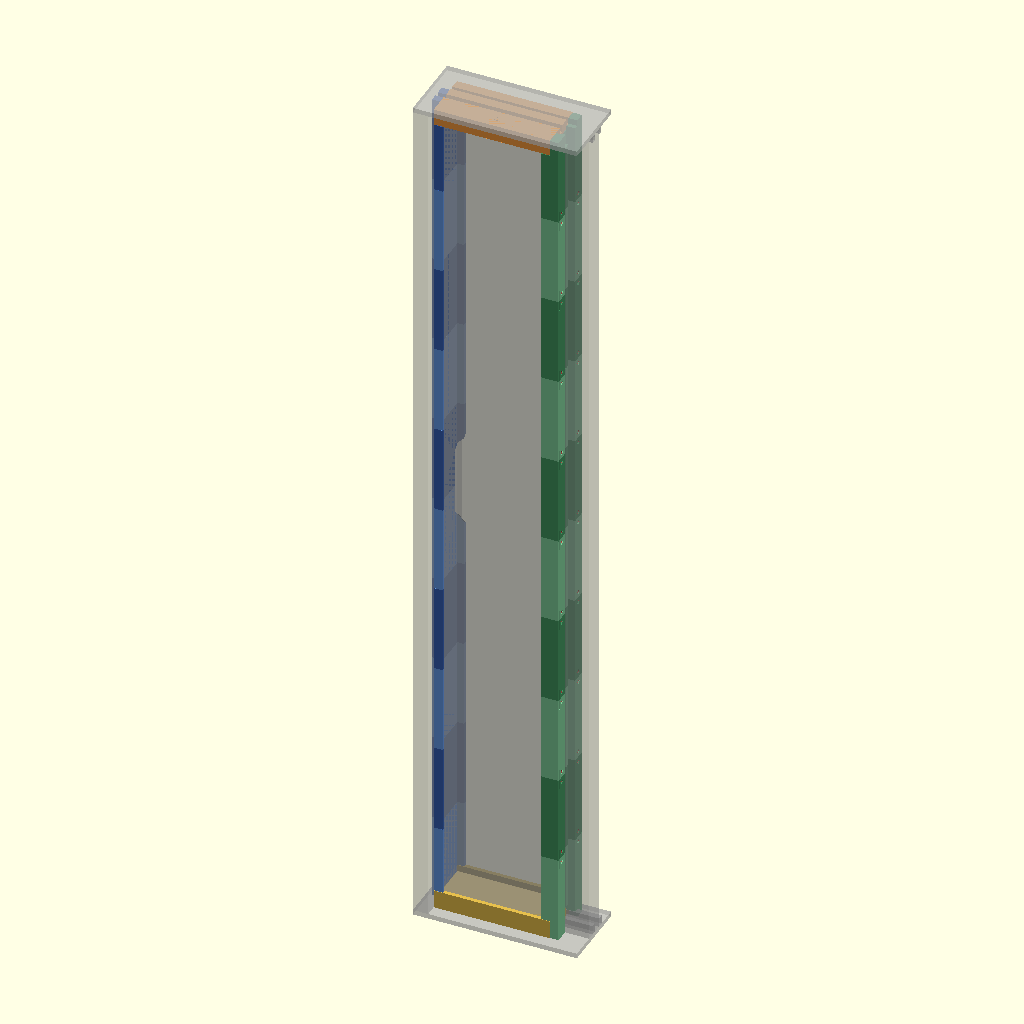
Cell 1: rendered with the file's own defaults.
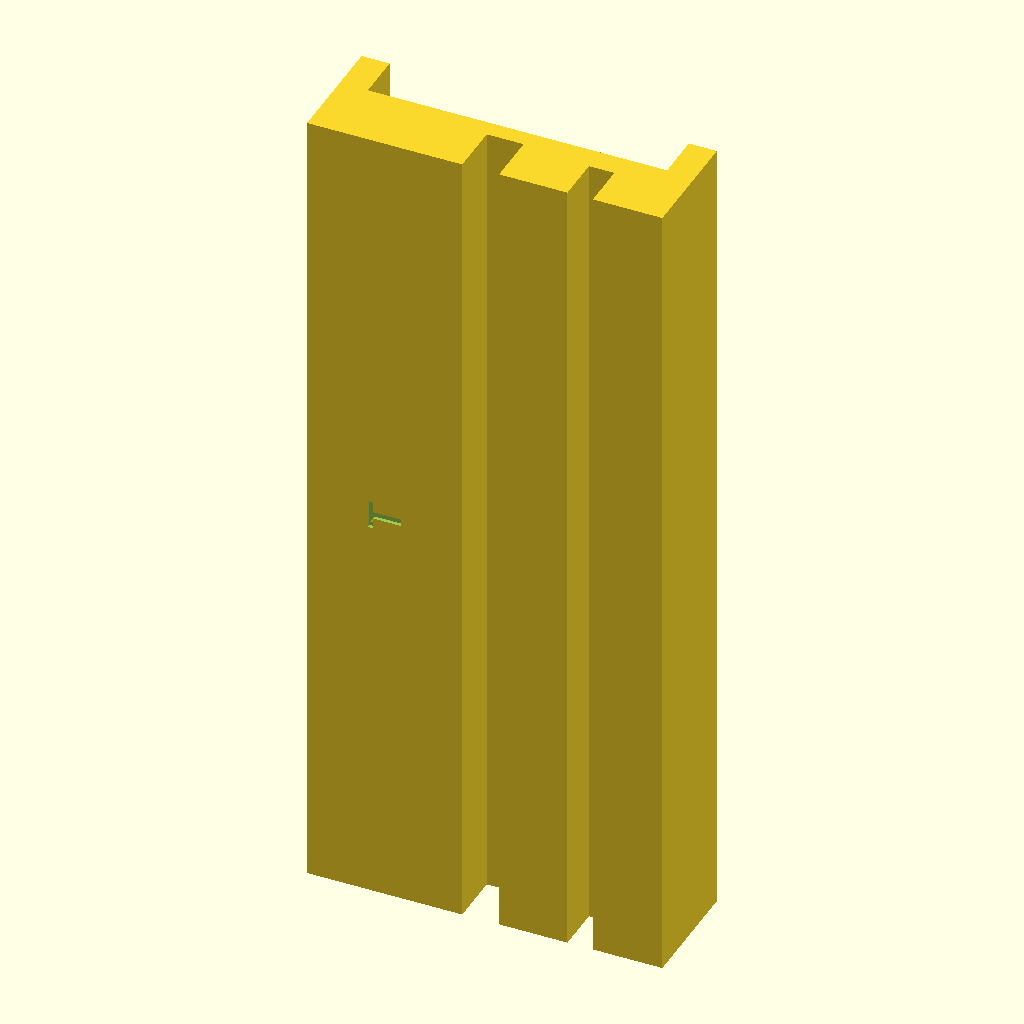
Cell 2: the same model with part = "cap_top".
The same orthographic view direction (rotation 55°, 0°, 25°; colour scheme Cornfield) for every cell, with the view re-fitted per cell, so scale and position can differ between cells.
Source of the model, window_insert/ac_insert/cad/window_caps.scad:
// =====================================================================
//  Air conditioner window insert: printed edge caps around the insert
//  Parametric OpenSCAD model (tested with OpenSCAD 2021.01).
//
//  A copy of ../../cad/window_caps.scad (the window vent's
//  insert), for the air conditioner's exhaust hose: the insert is wider
//  (ins_w), so the top and bottom caps are longer. The side and sash
//  caps are the vent insert's, unchanged: their pieces can be reused.
//  The fit test pieces and the latch cover are left out (see the vent
//  insert's file).
//
//  * The insert (the boxes of insert_boxes.scad, 50.8 thick) fills the
//    gap between the sliding sash and the window's side
//    frame. Printed caps on its four edges fit the window's profiles, so
//    the insert itself stays a plain rectangle:
//      - top:    over the top frame's two ribs;
//      - bottom: over the bottom track's two rails;
//      - side:   a tongue into the side frame's sash channel;
//      - sash:   a channel that takes the sash's end, as the side frame
//                does, with a tongue in the sash's end groove.
//  * The side and sash caps are too long for the printer: they print in
//    segments, joined by separate joiners that snap into a socket in
//    each segment's end (a bump on the joiner clicks into a window in a
//    tab of the socket's wall). The top and bottom caps print in one
//    piece each.
//  * Installation, like a drawer: open the sash wide; push the side cap
//    into the side frame's channel; set the bottom and top caps on their
//    rails and ribs a little away from the side frame and slide them
//    against it; slide the insert in sideways, between their lips, into
//    the side cap; put the sash cap on the insert's other edge; close the
//    sash against it. Nothing is glued: reverse it in the fall.
//  * The top and bottom caps run the whole width, from the side frame's
//    face to the sash's end. The side and sash caps fit between them,
//    and the top and bottom caps' lips straddle their ends. The side
//    cap's tongue goes on into the channel up to the ceiling and down to
//    the floor, notched for the centre rib and rail (they run through
//    the channel to its back wall) and for the soft foam strip there.
//
//  Caps, installed: x across the window (x = 0 on the side frame's face,
//  toward the sash), y = u (across the insert's thickness, from its
//  centre, outdoor negative), z up (z = 0 on the track's floor).
// =====================================================================

/* [Part to show or export] */
part = "assembly_view";   // [cap_top, cap_bottom, side_0a, side_0b, side_1a, side_1b, side_2a, side_2b, side_3a, side_3b, side_4a, side_4b, sash_0a, sash_0b, sash_1a, sash_1b, sash_2a, sash_2b, sash_3a, sash_3b, sash_4a, sash_4b, joiner_side, joiner_sash, joiners, assembly_view]

/* [Fit] */
clr      = 0.3;     // clearance per side on the window's ribs, channel and sash
clr_d    = 0.5;     // clearance at the bottom of a slot or channel (depth)
base     = 3;       // cap material between the deepest window feature and the insert

cap_gap  = 0.5;     // between a cap's end and the cap it butts against (foam tape)
ins_clr  = 0.2;     // per side, between the insert and the lips (it slides in)

/* [Insert] */
ins_t    = 50.8;    // insert thickness: the vent insert's, so its side and sash caps fit
ins_w    = 136;     // insert width, side frame to sash: 120 uncovered between the side and sash caps' lips, for
                    //   the air conditioner's hose (115 at least); the sash stays open 142. The vent's insert: 112

/* [Caps] */
lip_d    = 8;       // how far the lips reach onto the insert's faces
lip_t    = 4.8;     // lip thickness

/* [Joints] */
splits   = [216, 432, 648, 864];  // heights of the joints between the side and sash caps' segments: 5 segments,
                                  //   numbered 0 to 4 from the floor, each under 256 mm in its print orientation
halves   = true;    // print each segment in two halves, a and b from the floor, joined at its middle: a 215 mm
                    //   segment standing on its end can be knocked off the bed near its top. The halves keep the
                    //   whole segments' joints, so they mix with whole segments already printed (halves = false)
j_d      = [15, 25]; // socket depth into each segment's end (to the eaves of its roof, see socket()): side cap, sash
                     //   cap. The sash cap's tab is its socket's whole outer wall but for 2 mm a side, so its joiner
                     //   goes deeper, to bear on a rigid wall well past the tab: the joint then won't rock
j_wall   = 1.6;     // socket wall on the snap tab's face: the tab's thickness
j_clr    = 0.1;     // clearance per side around the joiner
j_tab    = [11.6, 13]; // snap tab: width (the sash cap's 14.0 socket, less the slits, allows 12.4), length from
                       //   the segment's end. Wider than the first joint test's 8 x 12, for more material beside the
                       //   window; longer, for about the same flex (0.88 to 1.10 times, wherever the bump pushes) and
                       //   less strain at its root (0.73 to 0.85 times), where it bends across the layers
j_slit   = 0.8;     // slit on each side of the tab
j_win    = [6, 4];  // window in the tab, a diamond (45 degree edges: no bridge when printed standing): width and
                    //   height, distance of its near corner from the segment's end
j_bump   = 1.0;     // bump on the joiner (the tab flexes j_bump - j_clr as it snaps over)
j_catch  = 0.2;     // axial play between the bump's catch and the window's: how far each side of a joint opens when
                    //   pulled
j_end    = 0.1;     // play between each end of the joiner and its socket's roof (keep it under j_catch: a joiner
                    //   pushed to the bottom of one socket must still let the other one's tab snap in)
j_ch     = 0.6;     // chamfer at the socket's mouth (lead-in, and room for the elephant's foot)
explode  = 0;       // assembly_view: gap between the pieces along the height (0: assembled)

/* [Labels] */
// each full cap is engraved on its back (the face against the window): T and B for the top and bottom caps, F0 to
// F4 for the side cap's segments (the side frame), W0 to W4 for the sash cap's (the window's sash); F0a, F0b and so
// on for halves
tag_h    = 6;       // letter height
tag_d    = 0.6;     // depth

/* [Window (measured)] */
H        = 1079.5;  // ceiling to floor: 1060.0 from the centre rib's tip to the centre rail's tip, + 8.50 + 11.00
// u positions are measured from the insert's centre: the centre of the 25.90 sash channel. The first rib of each
// list is the centre one (the sash rides it; it runs through the side frame's channel to its back wall)
top_ribs = [[-3.55, 2.15, 8.50], [14.45, 18.20, 7.40]];    // [u from, u to, depth below the ceiling]; the third rib
                                                           //   (-39.85 to -34.55) is outside the insert. The room-side
                                                           //   rib is 1.5 mm further toward the room than the bottom
                                                           //   track's (measured twice)
bot_ribs = [[-3.55, 2.15, 11.00], [12.95, 19.85, 11.00]];  // [u from, u to, height above the floor]; the tall
                                                           //   outdoor lip (-39.50 to -33.80) is outside the insert
side_ch  = [25.90, 10.70];  // side frame's sash channel: width (centred), depth
strip    = [-4.20, 2.80, 19.0, 4.0];   // soft foam strip around the centre rail's end, at the back of the channel:
                    //   u from, u to, height, depth from the back wall
floor_strip = 2.5;  // the tongue stops this much higher, over another soft strip on the channel's floor
                    //   (1.7 thick, 4.0 deep from the back wall, across the channel)
sash_t   = 25.80;   // sash thickness at its end (centred)
sash_in  = 10.70;   // how far the sash goes into its cap (17.10 max: there the sash widens)
groove   = [7.90, 7.50, 7.50];   // sash end groove: width at the mouth, width at the bottom, depth
groove_key = true;  // tongue in the sash's end groove (one more seal line)
latch    = [18.20, 495, 80, 40];  // window latch zone on the side frame: u of its outdoor edge, its bottom above the
                                  //   rail tips, its height, its reach into the opening
screw    = [3.70, 12];   // screw heads in the groove at the sash's top and bottom: height above the groove's bottom,
                         //   length of the tongue's relief from each of its ends

eps   = 0.01;

// insert line: cap thickness from the reference surface to the insert
function deepest(r) = max([for (i = r) i[2]]);
function cap_t(kind) =
    kind == "top"    ? deepest(top_ribs) + clr_d + base :
    kind == "bottom" ? deepest(bot_ribs) + clr_d + base : base;

module label(t, size = 4) text(t, size = size, font = "Liberation Sans:style=Bold", halign = "center", valign = "center");

/* =================== CAPS (installed coordinates) =================== */
fw = ins_t / 2 + ins_clr;     // half width inside the lips
ow = fw + lip_t;                // half width over the lips
xs = base + ins_w + base;      // the sash's end face
zt = H - cap_t("top");          // underside of the top cap's body
zb = cap_t("bottom");           // top of the bottom cap's body

// top or bottom cap's cross-section: X = u, Y = from the ceiling or floor toward the insert
module cap_section(kind) {
    t = cap_t(kind);
    difference() {
        translate([-ow, 0]) square([2 * ow, t]);
        for (r = kind == "top" ? top_ribs : bot_ribs)
            translate([r[0] - clr, -1]) square([r[1] - r[0] + 2 * clr, r[2] + clr_d + 1]);
    }
    for (s = [-1, 1]) translate([s < 0 ? -ow : fw, t - eps]) square([lip_t, lip_d + eps]);
}

// a top or bottom cap's own coordinates (its section extruded along z from x0) placed in the window
module at_top(x0 = 0)    multmatrix([[0, 0, 1, x0], [1, 0, 0, 0], [0, -1, 0, H], [0, 0, 0, 1]]) children();
module at_bottom(x0 = 0) multmatrix([[0, 0, 1, x0], [1, 0, 0, 0], [0, 1, 0, 0], [0, 0, 0, 1]]) children();

module top_cap(x0 = 0, x1 = xs)    at_top(x0) linear_extrude(x1 - x0, convexity = 10) cap_section("top");
module bottom_cap(x0 = 0, x1 = xs) at_bottom(x0) linear_extrude(x1 - x0, convexity = 10) cap_section("bottom");

// the side and sash caps' bodies and lips, between the top and bottom caps (and under their lips)
// (the base is the insert's width at its ends, where those lips straddle it, and the lips' width between them)
module upright_body(xb0, xl0) {
    translate([xb0, -fw + clr, zb + cap_gap]) cube([base, 2 * (fw - clr), zt - zb - 2 * cap_gap]);
    z0 = zb + lip_d + cap_gap;
    h  = zt - zb - 2 * (lip_d + cap_gap);
    translate([xb0, -ow, z0]) cube([base, 2 * ow, h]);
    for (s = [-1, 1])
        translate([xl0, s < 0 ? -ow : fw, z0]) cube([lip_d, lip_t, h]);
}

module side_cap() {
    tw = side_ch[0] / 2 - clr;
    td = side_ch[1] - clr_d;
    lz = bot_ribs[0][2] + latch[1];   // the latch zone's bottom
    difference() {
        union() {
            upright_body(0, base);
            difference() {   // tongue, floor to ceiling in the channel
                translate([-td, -tw, clr_d + floor_strip]) cube([td + eps, 2 * tw, H - 2 * clr_d - floor_strip]);
                r = top_ribs[0];
                translate([-td - 1, r[0] - clr, H - r[2] - clr_d]) cube([td + 2, r[1] - r[0] + 2 * clr, r[2] + clr_d + 1]);
                b = bot_ribs[0];
                translate([-td - 1, b[0] - clr, -1]) cube([td + 2, b[1] - b[0] + 2 * clr, b[2] + clr_d + 1]);
                translate([-side_ch[1] - 1, strip[0] - clr, -1]) cube([strip[3] + clr + 1, strip[1] - strip[0] + 2 * clr, strip[2] + clr_d + 1]);
            }
        }
        // the latch zone: the room-side lip and that part of the base stop around it (the tongue is clear of it). Its
        // top rises at 45 degrees toward the room, and over the lip toward the insert too, so the base and the lip
        // above it print standing without an overhang; its bottom mirrors it
        let(u0 = latch[0] - clr, u1 = ow + 1, z0 = lz - clr, z1 = lz + latch[2] + clr, xl = base + lip_d + 1) {
            translate([-1, u0, z0]) cube([latch[3] + 1, ow, latch[2] + 2 * clr]);
            hull() { bx(-1, base, u0, u0 + eps, z0, z1); bx(-1, base, u1 - eps, u1, z0 - (u1 - u0), z1 + u1 - u0); }
            hull() for (x = [base, xl], u = [u0, u1])
                let(d = (u - u0) + (x - base)) bx(x - eps, x + eps, u - eps, u + eps, z0 - d, z1 + d);
        }
    }
}

module sash_cap() {
    upright_body(xs - base, xs - base - lip_d);
    z0 = zb + cap_gap;
    h  = zt - zb - 2 * cap_gap;
    wi = sash_t / 2 + clr;   // the walls' inner face (|u|)
    for (s = [-1, 1]) {   // the channel's walls, along the sash's faces
        translate([xs - eps, s < 0 ? -ow : wi, z0]) cube([sash_in + eps, ow - wi, h]);
        // past the sash's end face they go on to the ceiling and the floor, notched for the ribs and rails beside
        // the sash (a notch runs to the sash's face when it would leave a sliver thinner than 1.5 mm)
        difference() {
            translate([xs, s < 0 ? -ow : wi, clr_d]) cube([sash_in, ow - wi, H - 2 * clr_d]);
            for (k = [[top_ribs, H, -1], [bot_ribs, 0, 1]], r = k[0])
                let(a = r[0] - clr, b = r[1] + clr)
                if (s * b > wi && s * a < ow)
                    let(lo = s > 0 && a - wi < 1.5 ? wi - 1 : a,
                        hi = s < 0 && -wi - b < 1.5 ? -wi + 1 : b,
                        d  = r[2] + clr_d)
                    translate([xs - 1, lo, k[2] > 0 ? -1 : H - d]) cube([sash_in + 2, hi - lo, d + 1]);
        }
    }
    if (groove_key) {   // tongue in the groove, tapered like it
        m = groove[0] / 2 - clr;
        b = groove[1] / 2 - clr;
        d = groove[2] - clr_d;
        difference() {
            translate([xs, 0, z0]) linear_extrude(h) polygon([[-eps, -m], [-eps, m], [d, b], [d, -b]]);
            for (zr = [z0 - 1, z0 + h - screw[1]])   // shallower over the screw heads near its ends
                translate([xs + groove[2] - screw[0] - clr_d, -groove[0], zr]) cube([screw[0] + 1, 2 * groove[0], screw[1] + 1]);
        }
    }
}

// the window around the caps, roughly (a ghost for the views)
module window_ghost() {
    x0 = -side_ch[1] - 8;
    x1 = xs + 40;
    translate([x0, -45, H]) cube([x1 - x0, 90, 6]);   // top frame and its ribs
    for (r = top_ribs) let(a = r == top_ribs[0] ? -side_ch[1] : 0) translate([a, r[0], H - r[2]]) cube([x1 - a, r[1] - r[0], r[2] + eps]);
    translate([x0, -45, -6]) cube([x1 - x0, 90, 6]);  // bottom frame and its rails
    for (r = bot_ribs) let(a = r == bot_ribs[0] ? -side_ch[1] : 0) translate([a, r[0], -eps]) cube([x1 - a, r[1] - r[0], r[2] + eps]);
    translate([-side_ch[1], strip[0], 0]) cube([strip[3], strip[1] - strip[0], strip[2]]);
    difference() {   // side frame, with its channel
        translate([x0, -45, 0]) cube([8 + side_ch[1], 90, H]);
        translate([-side_ch[1], -side_ch[0] / 2, -1]) cube([side_ch[1] + 1, side_ch[0], H + 2]);
    }
    difference() {   // the sash's end, with its groove
        translate([xs, -sash_t / 2, 0]) cube([40, sash_t, H]);
        translate([xs - 1, -groove[1] / 2, -1]) cube([groove[2] + 1, groove[1], H + 2]);
    }
}

/* =================== FULL CAPS AND JOINTS =================== */
// text s engraved into a face at p: reading along a, the letters' tops toward b (the face's outward normal is a x b)
module tag(s, p, a, b) let(n = cross(a, b))
    multmatrix([[a[0], b[0], n[0], p[0]], [a[1], b[1], n[1], p[1]], [a[2], b[2], n[2], p[2]], [0, 0, 0, 1]])
        translate([0, 0, -tag_d]) linear_extrude(tag_d + 1) label(s, tag_h);

// The top and bottom caps, whole, standing on their end at the side frame; the label is on the back's outdoor half,
// between the lips' edge and the centre rib
module cap_tb(kind, s) difference() {
    linear_extrude(xs, convexity = 10) cap_section(kind);
    tag(s, [-(ow + 3.55 + clr) / 2, 0, xs / 2], [0, 0, 1], [-1, 0, 0]);
}
module cap_top()    cap_tb("top", "T");
module cap_bottom() cap_tb("bottom", "B");

module bx(x0, x1, y0, y1, z0, z1) translate([min(x0, x1), min(y0, y1), min(z0, z1)]) cube([abs(x1 - x0), abs(y1 - y0), abs(z1 - z0)]);

// sockets of an upright cap: [x from, x to, u from, u to, the snap tab's face (-1: toward -x, 1: toward +x), depth]. The
// side cap's is in its tongue, its tab on the tongue's back face; the sash cap has one in each wall, its tab on the
// wall's free end.
function socks(kind) = kind == "side"
    ? [let(tw = side_ch[0] / 2 - clr, td = side_ch[1] - clr_d) [-td + j_wall, -1, -tw + j_wall, tw - j_wall, -1, j_d[0]]]
    : [for (s = [-1, 1]) let(a = sash_t / 2 + clr + j_wall, b = ow - j_wall)
        [xs - 1, xs + sash_in - j_wall, s < 0 ? -b : a, s < 0 ? -a : b, 1, j_d[1]]];

// a diamond across x from xa to xb: half-diagonal a, centred on u = uc and at distance dc from the joint at zs
module diamond(xa, xb, uc, dc, a, zs, h)
    hull() for (v = [[a, 0], [-a, 0], [0, a], [0, -a]])
        bx(xa, xb, uc + v[0] - eps, uc + v[0] + eps, zs + h * (dc + v[1] - eps), zs + h * (dc + v[1] + eps));

wa = j_win[0] / 2;      // the window's half-diagonal
wc = j_win[1] + wa;     // its centre's distance from the segment's end
ba = wa - 0.15;         // the bump's half-diagonal: 0.1 mm inside the window's side edges
bc = j_win[1] + j_catch + ba;   // the bump's centre: its catch (the V toward the joint) j_catch from the window's
jc = 1;                 // the joiner's end chamfer, 45 degrees
function j_stop(r) = r[5] + j_clr + jc;   // how deep the joiner's end can go: its chamfers bear on a gable's slopes there, and
                                          //   a flat-bottomed socket ends there

// a socket, cut into a segment from its end at height zs (h = 1: upward into it, -1: downward), with the snap tab
// (two slits through the wall) and the window in the tab. flat: it prints opening up, so its closed end is flat (a
// firmer stop for the joiner); otherwise a gable
module socket(r, zs, h, flat = false) {
    x0 = r[0]; x1 = r[1]; u0 = r[2]; u1 = r[3]; d = r[5];
    uc = (u0 + u1) / 2;
    xo = r[4] < 0 ? [x0 - j_wall - 1, x0 + eps] : [x1 - eps, x1 + j_wall + 1];   // through the tab's wall
    bx(x0, x1, u0, u1, zs - h, zs + h * (flat ? j_stop(r) : d));
    // the gable: 45 degrees across its narrower side, no bridge when it prints opening down
    xr = x1 - x0 <= u1 - u0;   // the ridge runs along u
    rise = (xr ? x1 - x0 : u1 - u0) / 2;
    if (!flat) hull() {
        bx(x0, x1, u0, u1, zs + h * (d - eps), zs + h * d);
        if (xr) bx((x0 + x1) / 2 - eps, (x0 + x1) / 2 + eps, u0, u1, zs + h * d, zs + h * (d + rise));
        else    bx(x0, x1, (u0 + u1) / 2 - eps, (u0 + u1) / 2 + eps, zs + h * d, zs + h * (d + rise));
    }
    hull() { bx(x0 - j_ch, x1 + j_ch, u0 - j_ch, u1 + j_ch, zs - h, zs); bx(x0, x1, u0, u1, zs, zs + h * j_ch); }
    for (s = [-1, 1]) bx(xo[0], xo[1], uc + s * j_tab[0] / 2, uc + s * (j_tab[0] / 2 + j_slit), zs - h, zs + h * j_tab[1]);
    diamond(xo[0], xo[1], uc, wc, wa, zs, h);
}

// the joiner in its sockets, centred on the joint at height zs: a diamond bump near each end, full height on its
// half toward the joint (its catch: the two edges of the V) and ramped down on the other half. Its ends' 45 degree
// chamfers bear on the sockets' gables (or its ends on a flat bottom), j_end short of them: that sets how deep it can
// go. The long edges of its back, on the bed, are chamfered too (elephant's foot).
module joiner(r, zs) {
    x0 = r[0] + j_clr; x1 = r[1] - j_clr; u0 = r[2] + j_clr; u1 = r[3] - j_clr; f = r[4];
    c  = jc;
    k  = 0.4;   // the back's chamfer
    L  = j_stop(r) - j_end;
    uc = (u0 + u1) / 2;
    xf = f < 0 ? x0 : x1;   // the tab's face, bumps out
    xb = f < 0 ? x1 : x0;   // the back
    hull() {
        bx(xf, xb + f * k, u0, u1, zs - L + c, zs + L - c);
        bx(xf, xb, u0 + k, u1 - k, zs - L + c, zs + L - c);
        bx(x0 + c, x1 - c, u0 + c, u1 - c, zs - L, zs + L);
    }
    for (h = [-1, 1]) intersection() {
        diamond(xf - f * 0.5, xf + f * j_bump, uc, bc, ba, zs, h);
        hull() {
            bx(xf - f * 0.5, xf + f * j_bump, uc - wa, uc + wa, zs + h * (bc - wa), zs + h * bc);
            bx(xf - f * 0.5, xf, uc - wa, uc + wa, zs + h * (bc + ba - eps), zs + h * (bc + ba));
        }
    }
}

// printed lying on its back, bumps up
module joiner_print(kind) {
    r = socks(kind)[kind == "side" ? 0 : 1];
    translate([0, -(r[2] + r[3]) / 2, r[4] < 0 ? r[1] - j_clr : -(r[0] + j_clr)])
        rotate([0, r[4] < 0 ? 90 : -90, 0]) joiner(r, 0);
}

module upright_cap(kind) if (kind == "side") side_cap(); else sash_cap();

// the pieces the upright caps print in: the segments, or their halves. cuts: the joints between them, from the floor
seg_ends = concat([0], splits, [H]);
cuts = halves ? [for (k = [1 : 2 * len(splits) + 1])
                    k % 2 == 0 ? seg_ends[k / 2] : (seg_ends[(k - 1) / 2] + seg_ends[(k + 1) / 2]) / 2]
              : splits;
function seg_name(i) = halves ? str(floor(i / 2), chr(97 + i % 2)) : str(i);   // 0a, 0b, 1a... or 0, 1, 2...

// the side cap's latch relief, from the bottom of its lower slopes to the top of its upper ones (see side_cap())
relief = let(lz = bot_ribs[0][2] + latch[1], d = (ow + 1 - latch[0] + clr) + lip_d + 1)
    [lz - clr - d, lz + latch[2] + clr + d];

// piece i turns over to print on its upper end: the lowest one (its base and lips start above its foot, like the
// corner pieces), and a side cap piece whose lower end is in the latch relief (its upper end has the full profile)
function seg_flip(kind, i) = i == 0 || (kind == "side" && seg_lo(i) > relief[0] && seg_lo(i) < relief[1]);

// piece i of an upright cap (0 at the floor), with a socket in each end that meets another piece, and its label at
// mid-height, reading upward, on the back's outdoor half: the side cap's beside the tongue, the sash cap's between
// the groove's tongue and the wall. A socket opening up as it prints has a flat bottom, one opening down a gable
function seg_lo(i) = i == 0 ? -1 : cuts[i - 1];
function seg_hi(i) = i == len(cuts) ? H + 1 : cuts[i];
module segment(kind, i) {
    zm = (max(seg_lo(i), 0) + min(seg_hi(i), H)) / 2;
    f  = seg_flip(kind, i);
    difference() {
        intersection() { upright_cap(kind); bx(-50, xs + 50, -50, 50, seg_lo(i), seg_hi(i)); }
        for (r = socks(kind)) {
            if (i > 0) socket(r, seg_lo(i), 1, f);
            if (i < len(cuts)) socket(r, seg_hi(i), -1, !f);
        }
        if (kind == "side") tag(str("F", seg_name(i)), [0, -(side_ch[0] / 2 - clr + ow) / 2, zm], [0, 0, 1], [0, 1, 0]);
        else tag(str("W", seg_name(i)), [xs, -(groove[0] / 2 - clr + sash_t / 2 + clr) / 2, zm], [0, 0, 1], [0, -1, 0]);
    }
}

// print orientation: standing on its lower end, or turned over onto its upper end (seg_flip())
module segment_print(kind, i) translate([kind == "sash" ? -xs : 0, 0, 0])
    if (seg_flip(kind, i)) translate([0, 0, seg_hi(i)]) rotate([180, 0, 0]) segment(kind, i);
    else translate([0, 0, -seg_lo(i)]) segment(kind, i);

// all the joiners for both caps: one per joint in the side cap, two in the sash cap
module joiners() {
    n = len(cuts);
    for (i = [0 : n - 1]) translate([(i % 5) * 34, floor(i / 5) * 26, 0]) joiner_print("side");
    for (i = [0 : 2 * n - 1]) translate([(i % 3) * 56 + 11, 48 + floor(i / 3) * 16, 0]) joiner_print("sash");
}

// every part in its place in the window, the insert and the window as ghosts; explode > 0 spreads the pieces apart
// along the height (then the ghosts are left out)
module assembly_view() {
    n = len(cuts);
    e = explode;
    color([0.9, 0.75, 0.3]) render() at_bottom() cap_bottom();   // the printed caps, with their labels
    color([0.95, 0.6, 0.25]) translate([0, 0, (n + 2) * e]) render() at_top() cap_top();
    // segments alternate between a lighter and a darker shade (render(): a clean preview of their sockets)
    for (i = [0 : n]) translate([0, 0, (i + 1) * e]) {
        color(i % 2 == 0 ? [0.4, 0.6, 0.9] : [0.22, 0.38, 0.7]) render() segment("side", i);
        color(i % 2 == 0 ? [0.5, 0.8, 0.6] : [0.27, 0.58, 0.38]) render() segment("sash", i);
    }
    for (i = [0 : n - 1]) translate([0, 0, (i + 1.5) * e]) color([0.85, 0.3, 0.3])
        for (kind = ["side", "sash"], r = socks(kind)) joiner(r, cuts[i]);
    if (e == 0) {
        %translate([base, -ins_t / 2, zb]) cube([ins_w, ins_t, zt - zb]);
        %window_ghost();
    }
}

if (part == "cap_top")            cap_top();
if (part == "cap_bottom")         cap_bottom();
for (i = [0 : len(cuts)]) {
    if (part == str("side_", seg_name(i)))  segment_print("side", i);
    if (part == str("sash_", seg_name(i)))  segment_print("sash", i);
}
if (part == "joiner_side")        joiner_print("side");
if (part == "joiner_sash")        joiner_print("sash");
if (part == "joiners")            joiners();
if (part == "assembly_view")      assembly_view();
Customizer parameters (derived from the source; name, type, default, range or options):
part: string, default "assembly_view", options "cap_top", "cap_bottom", "side_0a", "side_0b", "side_1a", "side_1b", "side_2a", "side_2b", "side_3a", "side_3b", "side_4a", "side_4b", "sash_0a", "sash_0b", "sash_1a", "sash_1b", "sash_2a", "sash_2b", "sash_3a", "sash_3b", "sash_4a", "sash_4b", "joiner_side", "joiner_sash", "joiners", "assembly_view"
clr: number, default 0.3
clr_d: number, default 0.5
base: number, default 3
cap_gap: number, default 0.5
ins_clr: number, default 0.2
ins_t: number, default 50.8
ins_w: number, default 136
lip_d: number, default 8
lip_t: number, default 4.8
splits: vector, default [216, 432, 648, 864]
halves: bool, default true
j_d: vector, default [15, 25]
j_wall: number, default 1.6
j_clr: number, default 0.1
j_tab: vector, default [11.6, 13]
j_slit: number, default 0.8
j_win: vector, default [6, 4]
j_bump: number, default 1
j_catch: number, default 0.2
j_end: number, default 0.1
j_ch: number, default 0.6
explode: number, default 0
tag_h: number, default 6
tag_d: number, default 0.6
H: number, default 1079.5
side_ch: vector, default [25.9, 10.7]
strip: vector, default [-4.2, 2.8, 19, 4]
floor_strip: number, default 2.5
sash_t: number, default 25.8
sash_in: number, default 10.7
groove: vector, default [7.9, 7.5, 7.5]
groove_key: bool, default true
latch: vector, default [18.2, 495, 80, 40]
screw: vector, default [3.7, 12]
eps: number, default 0.01
